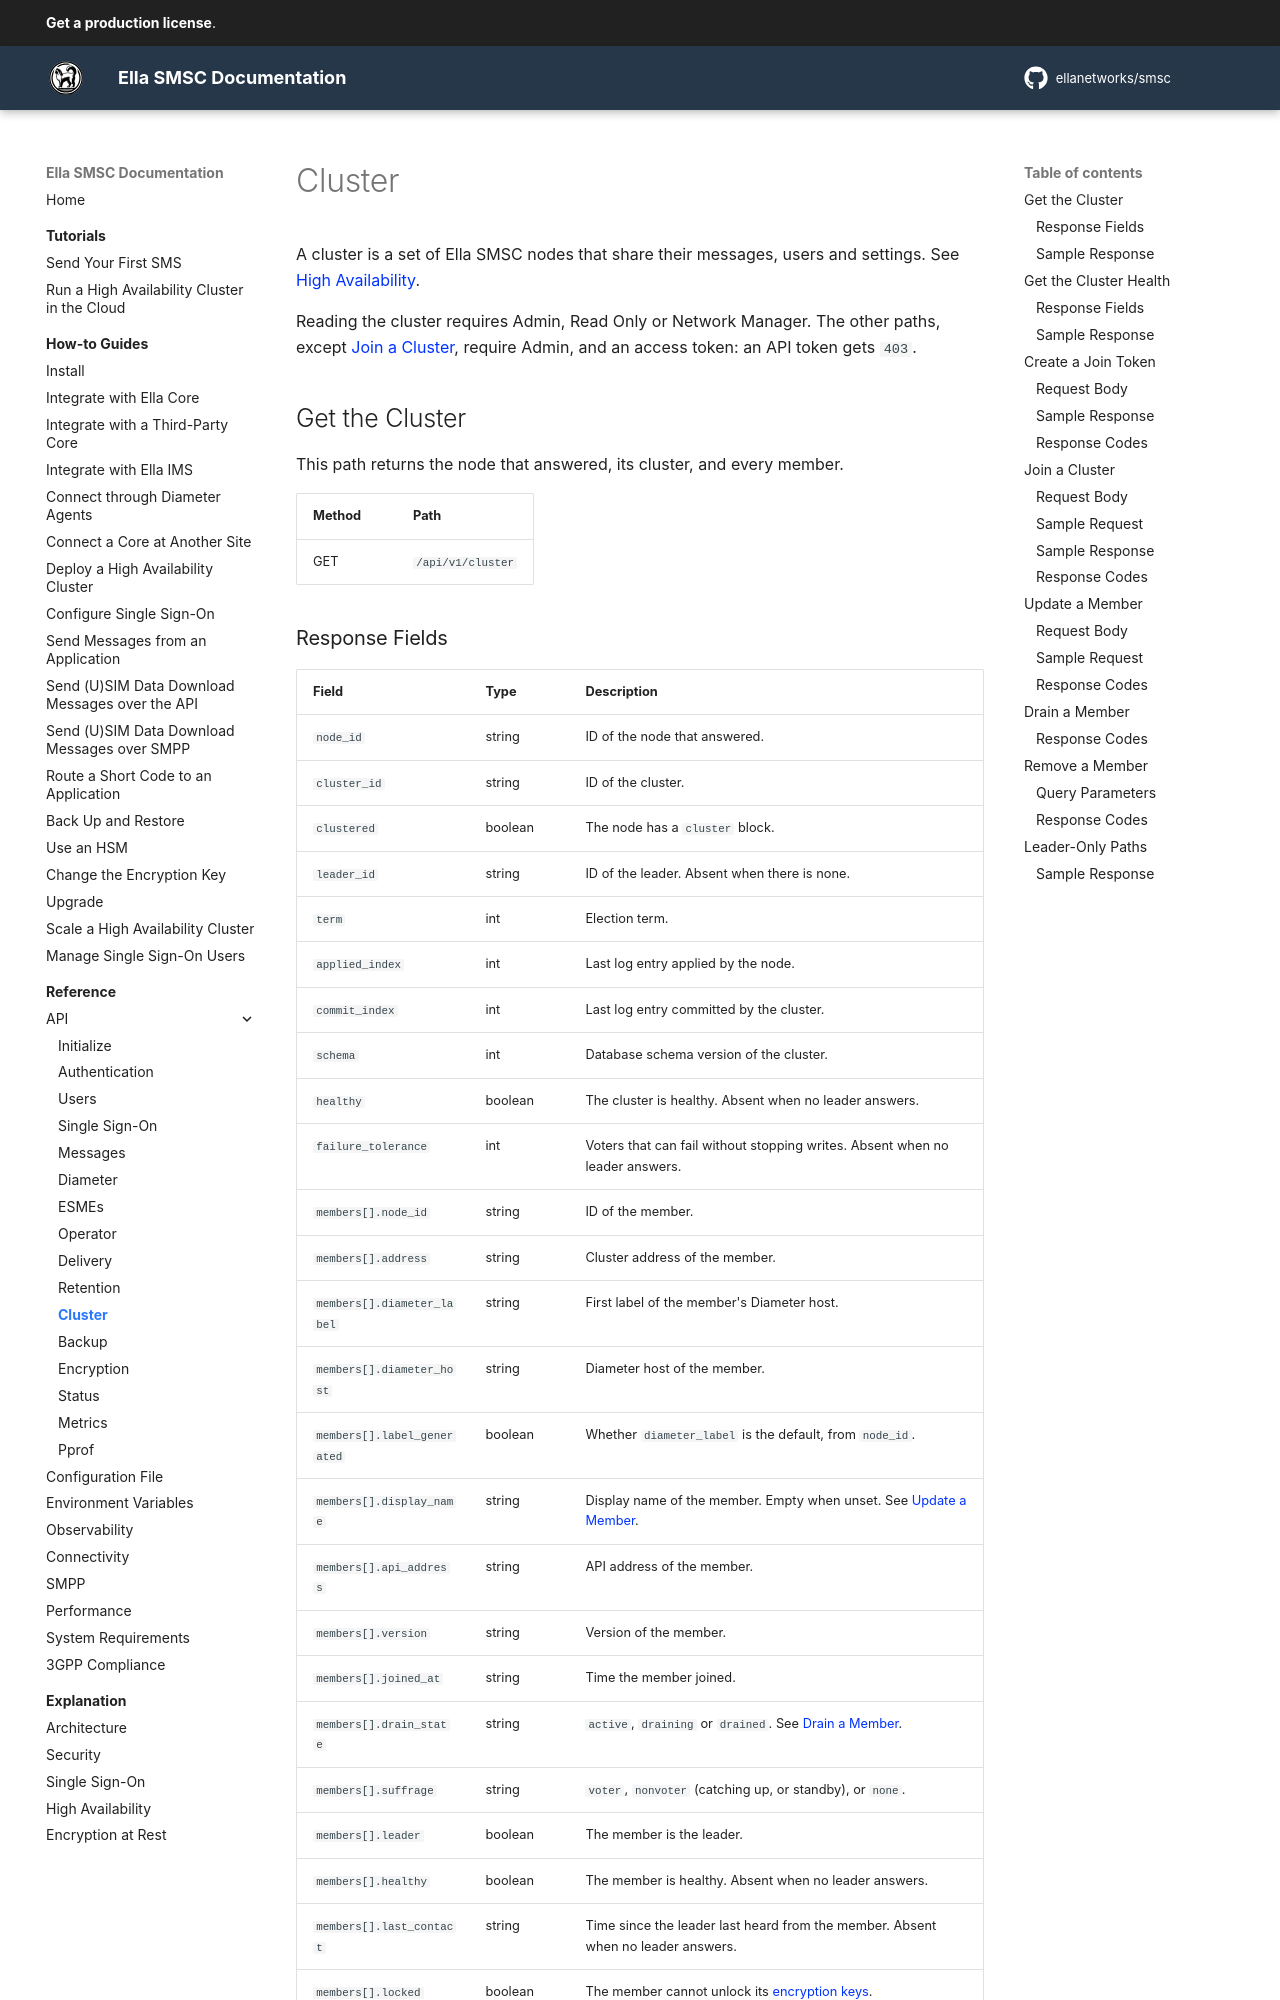

repository: ellanetworks/smsc · page: reference/api/cluster/index.html · generator: mkdocs

---
description: RESTful API reference for the cluster of Ella SMSC nodes.
---

# Cluster

A cluster is a set of Ella SMSC nodes that share their messages, users and settings. See [High Availability](../../explanation/high_availability.md).

Reading the cluster requires Admin, Read Only or Network Manager. The other paths, except [Join a Cluster](#join-a-cluster), require Admin, and an access token: an API token gets `403`.

## Get the Cluster

This path returns the node that answered, its cluster, and every member.

| Method | Path              |
| ------ | ----------------- |
| GET    | `/api/v1/cluster` |
